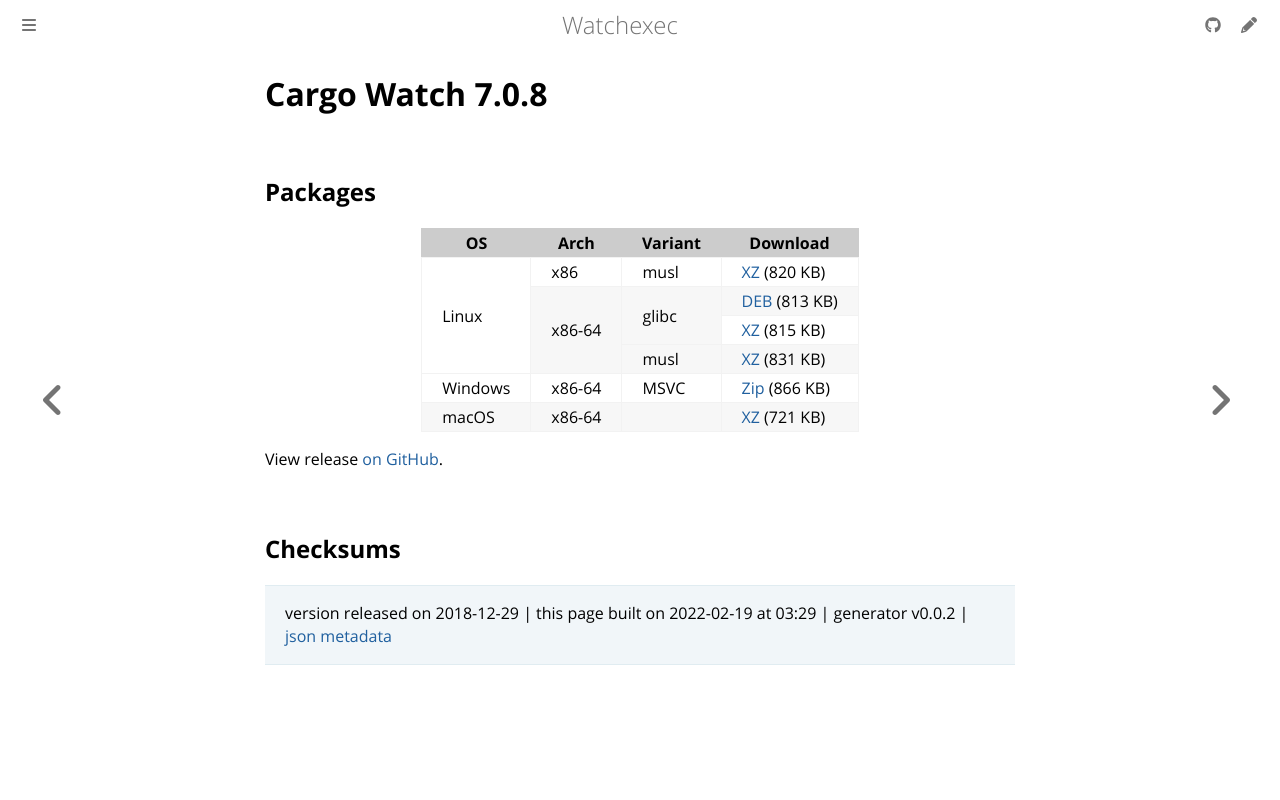

repository: watchexec/watchexec.github.io · page: downloads/cargo-watch/7.0.8/index.html · generator: mdbook

# Cargo Watch 7.0.8



## Packages

<table class="downloads">
<thead>
<tr>
<th>OS</th>
<th>Arch</th>
<th>Variant</th>
<th>Download</th>

</tr>
</thead>
<tbody>
<tr>
						<td rowspan="4">Linux</td>
						
<td rowspan="1">x86</td>
            
						
<td rowspan="1">musl</td>
            
<td><a class="download" href="https://github.com/watchexec/cargo-watch/releases/download/v7.0.8/cargo-watch-v7.0.8-i686-unknown-linux-musl.tar.xz">XZ</a> (820 KB)</td>
						
</tr>
					
<tr>
						
						
<td rowspan="3">x86-64</td>
            
						
<td rowspan="2">glibc</td>
            
<td><a class="download" href="https://github.com/watchexec/cargo-watch/releases/download/v7.0.8/cargo-watch-v7.0.8-x86_64-unknown-linux-gnu.deb">DEB</a> (813 KB)</td>
						
</tr>
					
<tr>
						
						
						
<td><a class="download" href="https://github.com/watchexec/cargo-watch/releases/download/v7.0.8/cargo-watch-v7.0.8-x86_64-unknown-linux-gnu.tar.xz">XZ</a> (815 KB)</td>
						
</tr>
					
<tr>
						
						
						
<td rowspan="1">musl</td>
            
<td><a class="download" href="https://github.com/watchexec/cargo-watch/releases/download/v7.0.8/cargo-watch-v7.0.8-x86_64-unknown-linux-musl.tar.xz">XZ</a> (831 KB)</td>
						
</tr>
					
<tr>
						<td rowspan="1">Windows</td>
						
<td rowspan="1">x86-64</td>
            
						
<td rowspan="1">MSVC</td>
            
<td><a class="download" href="https://github.com/watchexec/cargo-watch/releases/download/v7.0.8/cargo-watch-v7.0.8-x86_64-pc-windows-msvc.zip">Zip</a> (866 KB)</td>
						
</tr>
					
<tr>
						<td rowspan="1">macOS</td>
						
<td rowspan="1">x86-64</td>
            
						
<td rowspan="1"></td>
            
<td><a class="download" href="https://github.com/watchexec/cargo-watch/releases/download/v7.0.8/cargo-watch-v7.0.8-x86_64-apple-darwin.tar.xz">XZ</a> (721 KB)</td>
						
</tr>
					</tbody>
</table>


View release [on GitHub](https://github.com/watchexec/cargo-watch/releases/v7.0.8).

## Checksums





>	 version released on 2018-12-29
>	|
>	this page built on 2022-02-19 at 03:29
>	| generator v0.0.2
>	| [json metadata](meta.json)
